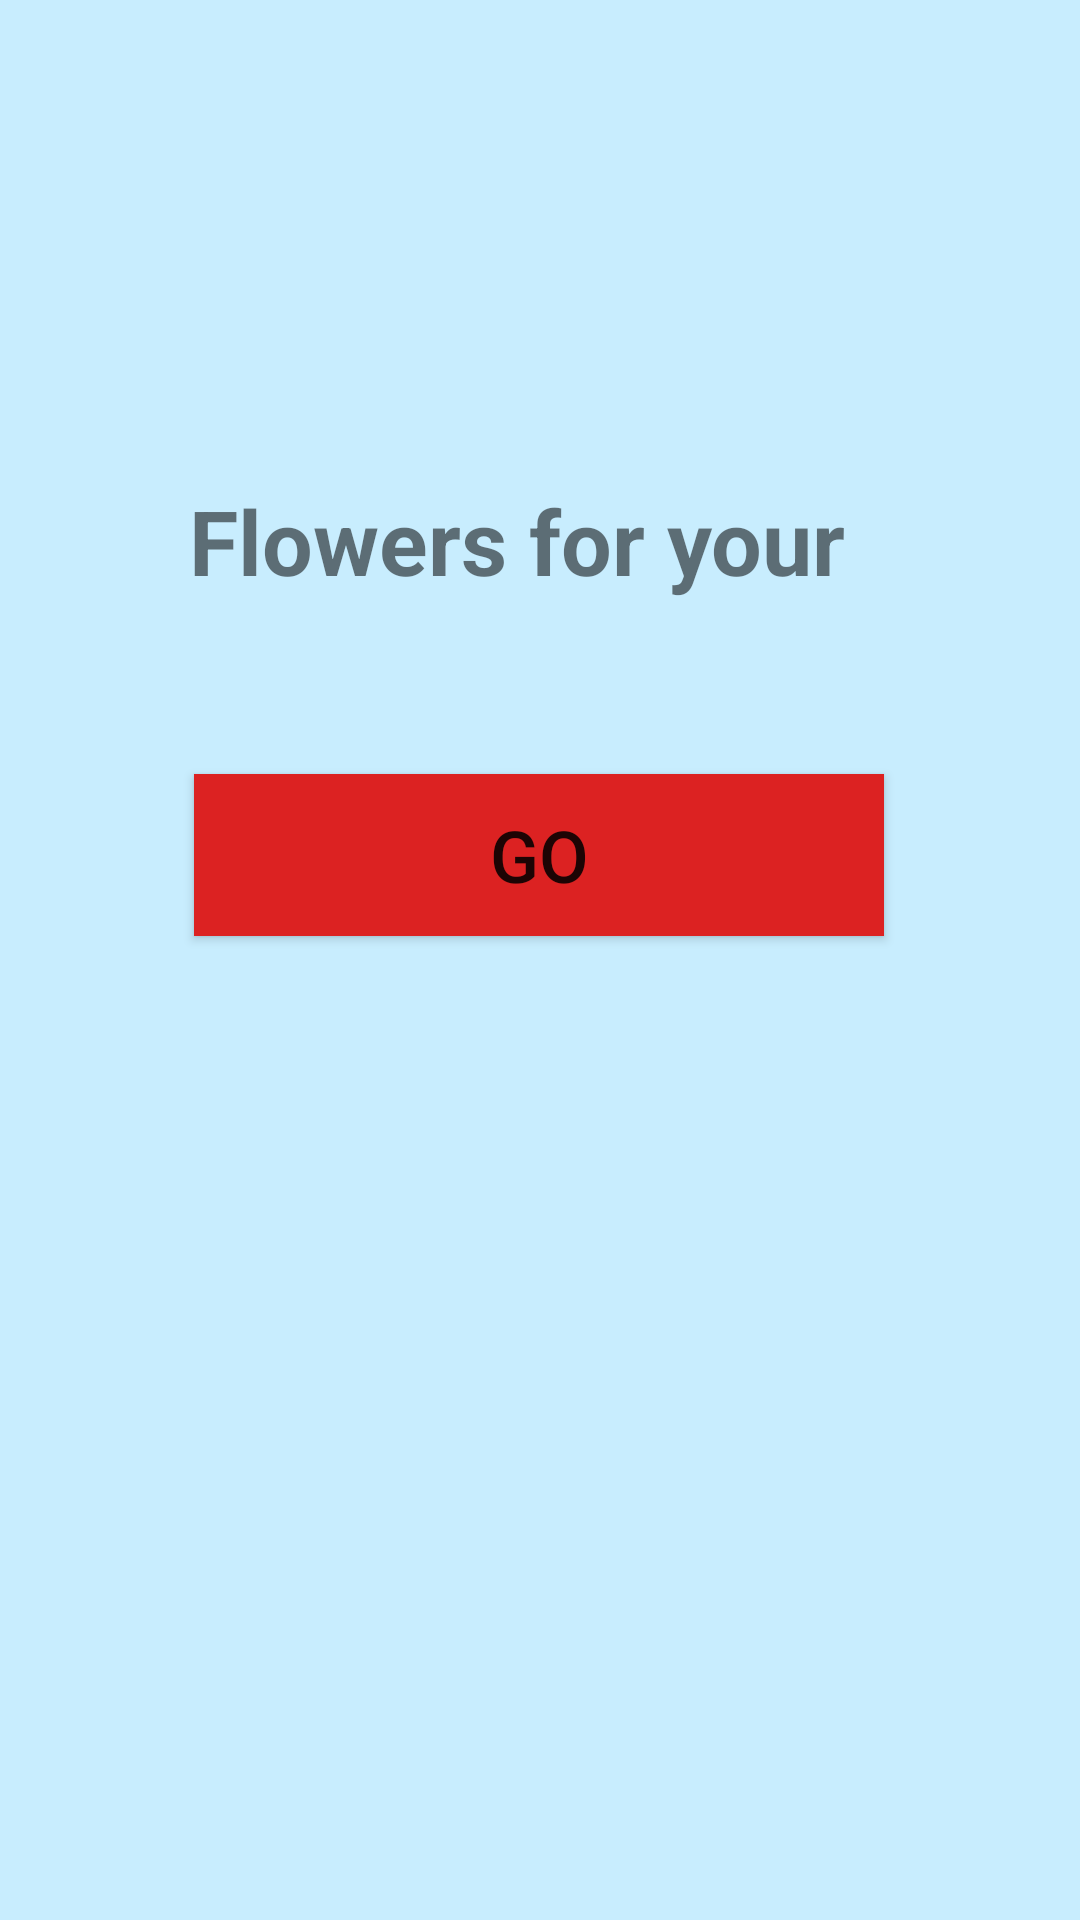

The Android layout XML behind this screen, and the referenced resources:
<!-- AndroidManifest.xml: application theme Theme.Baitap_Tuan3 -->
<!-- res/layout/activity_main.xml -->
<?xml version="1.0" encoding="utf-8"?>
<androidx.constraintlayout.widget.ConstraintLayout xmlns:android="http://schemas.android.com/apk/res/android"
    xmlns:app="http://schemas.android.com/apk/res-auto"
    xmlns:tools="http://schemas.android.com/tools"
    android:layout_width="match_parent"
    android:layout_height="match_parent"
    android:background="#C8EDFE"
    android:backgroundTint="@null"
    tools:context=".MainActivity">

    <ImageView
        android:id="@+id/imageView"
        android:layout_width="wrap_content"
        android:layout_height="wrap_content"
        android:layout_marginTop="44dp"
        app:layout_constraintEnd_toEndOf="parent"
        app:layout_constraintHorizontal_bias="0.492"
        app:layout_constraintStart_toStartOf="parent"
        app:layout_constraintTop_toTopOf="parent"
        app:srcCompat="@drawable/remove_bg" />

    <TextView
        android:id="@+id/textView"
        android:layout_width="240dp"
        android:layout_height="42dp"
        android:layout_marginTop="116dp"
        android:text="Flowers for your life"
        android:textSize="30sp"
        android:textStyle="bold"
        app:layout_constraintEnd_toEndOf="parent"
        app:layout_constraintHorizontal_bias="0.526"
        app:layout_constraintStart_toStartOf="parent"
        app:layout_constraintTop_toBottomOf="@+id/imageView" />

    <Button
        android:id="@+id/button"
        android:layout_width="230dp"
        android:layout_height="54dp"
        android:layout_marginTop="56dp"
        android:background="#DC2222"
        android:backgroundTint="@null"
        android:foregroundTint="@null"
        android:text="GO"
        android:textSize="24sp"
        app:layout_constraintEnd_toEndOf="parent"
        app:layout_constraintHorizontal_bias="0.498"
        app:layout_constraintStart_toStartOf="parent"
        app:layout_constraintTop_toBottomOf="@+id/textView" />
</androidx.constraintlayout.widget.ConstraintLayout>
<!-- resources referenced by this layout -->
<resources>
  <style name="Theme.Baitap_Tuan3" parent="Theme.MaterialComponents.DayNight.DarkActionBar">
          
          <item name="colorPrimary">@color/purple_500</item>
          <item name="colorPrimaryVariant">@color/purple_700</item>
          <item name="colorOnPrimary">@color/white</item>
          
          <item name="colorSecondary">@color/teal_200</item>
          <item name="colorSecondaryVariant">@color/teal_700</item>
          <item name="colorOnSecondary">@color/black</item>
          
          <item name="android:statusBarColor" tools:targetApi="l">?attr/colorPrimaryVariant</item>
          
      </style>
  <!-- not gathered from this repository: default colours our renderer supplied (Android Studio template values) -->
  <color name="purple_500">#FF6200EE</color>
  <color name="purple_700">#FF3700B3</color>
  <color name="teal_200">#FF03DAC5</color>
  <color name="teal_700">#FF018786</color>
  <color name="black">#FF000000</color>
  <color name="white">#FFFFFFFF</color>
</resources>
